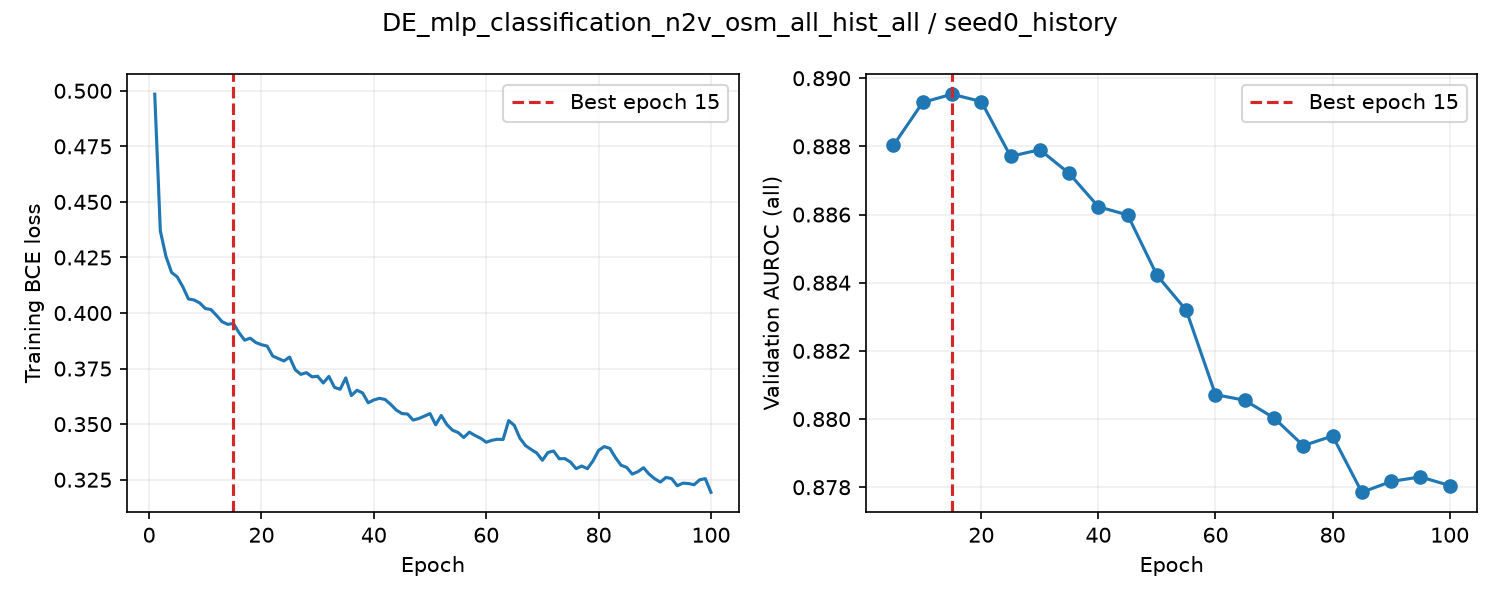

The file beside this chart, header and first rows:
epoch, train_loss, valid_auroc, valid_mae, epoch_seconds, elapsed_seconds, is_best, best_epoch
1, 0.4985, , , 1.342, 1.343, False, 0
2, 0.4369, , , 1.083, 2.799, False, 0
3, 0.4254, , , 1.018, 3.822, False, 0
4, 0.4183, , , 1.079, 4.906, False, 0
5, 0.4163, 0.888, , 4.948, 9.857, True, 5
6, 0.4118, , , 1.082, 11.05, False, 5
7, 0.4063, , , 1.026, 12.08, False, 5
8, 0.4059, , , 1.062, 13.16, False, 5
9, 0.4046, , , 1.046, 14.21, False, 5
10, 0.4021, 0.8893, , 4.821, 19.03, True, 10
11, 0.4016, , , 1.025, 20.18, False, 10
12, 0.3989, , , 1.05, 21.24, False, 10
13, 0.3961, , , 1.038, 22.28, False, 10
14, 0.3949, , , 1.035, 23.32, False, 10
15, 0.3953, 0.8895, , 4.797, 28.12, True, 15
16, 0.3912, , , 1.072, 29.32, False, 15
17, 0.3878, , , 1.083, 30.41, False, 15
18, 0.3887, , , 1.093, 31.51, False, 15
19, 0.3867, , , 1.083, 32.59, False, 15
20, 0.3857, 0.8893, , 4.826, 37.42, False, 15
21, 0.3851, , , 1.082, 38.71, False, 15
22, 0.3806, , , 1.039, 39.75, False, 15
23, 0.3795, , , 1.09, 40.85, False, 15
24, 0.3784, , , 1.046, 41.9, False, 15
25, 0.3802, 0.8877, , 4.926, 46.83, False, 15
26, 0.3745, , , 1.032, 47.97, False, 15
27, 0.3724, , , 1.095, 49.07, False, 15
28, 0.3732, , , 1.04, 50.12, False, 15
29, 0.3713, , , 1.082, 51.2, False, 15
30, 0.3715, 0.8879, , 4.912, 56.12, False, 15
31, 0.3685, , , 1.071, 57.29, False, 15
32, 0.3715, , , 1.076, 58.38, False, 15
33, 0.3665, , , 1.06, 59.44, False, 15
34, 0.3657, , , 1.076, 60.52, False, 15
35, 0.3708, 0.8872, , 4.882, 65.41, False, 15
36, 0.3629, , , 1.094, 66.61, False, 15
37, 0.3652, , , 1.05, 67.66, False, 15
38, 0.364, , , 1.097, 68.77, False, 15
39, 0.3596, , , 1.054, 69.83, False, 15
40, 0.3609, 0.8862, , 4.934, 74.77, False, 15
41, 0.3616, , , 1.061, 75.94, False, 15
42, 0.3611, , , 1.086, 77.03, False, 15
43, 0.3589, , , 1.051, 78.09, False, 15
44, 0.3563, , , 1.081, 79.17, False, 15
45, 0.3548, 0.886, , 4.913, 84.09, False, 15
46, 0.3546, , , 1.151, 85.35, False, 15
47, 0.3518, , , 1.072, 86.43, False, 15
48, 0.3525, , , 1.056, 87.49, False, 15
49, 0.3536, , , 1.081, 88.57, False, 15
50, 0.3548, 0.8842, , 4.917, 93.49, False, 15
51, 0.3497, , , 1.085, 94.68, False, 15
52, 0.3539, , , 1.035, 95.72, False, 15
53, 0.3498, , , 1.071, 96.8, False, 15
54, 0.3473, , , 1.072, 97.87, False, 15
55, 0.3462, 0.8832, , 4.943, 102.8, False, 15
56, 0.344, , , 1.067, 104, False, 15
57, 0.3464, , , 1.082, 105.1, False, 15
58, 0.3449, , , 1.045, 106.1, False, 15
59, 0.3437, , , 1.052, 107.2, False, 15
60, 0.3419, 0.8807, , 4.918, 112.1, False, 15
... 40 more rows
